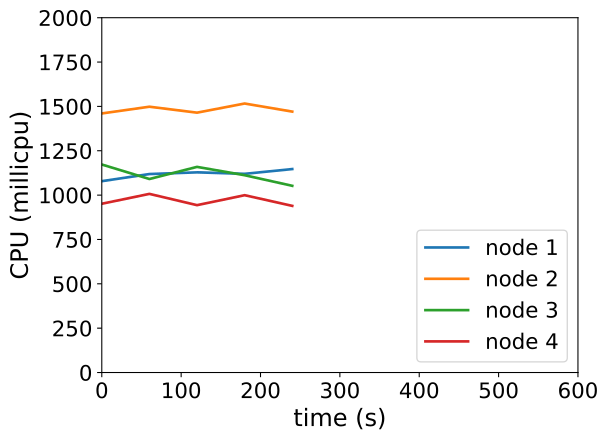

The file beside this chart, header and first rows:
timestamp, ppgcc-m02_pod_amount, ppgcc-m02_memory, ppgcc-m02_cpu, ppgcc-m03_pod_amount, ppgcc-m03_memory, ppgcc-m03_cpu, ppgcc-m04_pod_amount, ppgcc-m04_memory, ppgcc-m04_cpu, ppgcc-m05_pod_amount, ppgcc-m05_memory, ppgcc-m05_cpu
0, 5, 1077628, 1078554292, 5, 1081804, 1460317802, 5, 1039916, 1172508753, 5, 1009856, 951322856
60, 5, 1078024, 1118759478, 5, 1080880, 1498286383, 5, 1041368, 1090763741, 5, 1014740, 1006930989
120, 5, 1079344, 1128366899, 5, 1077712, 1464757836, 5, 1040708, 1159178628, 5, 1014080, 943379977
180, 5, 1079872, 1119950841, 5, 1077052, 1516292537, 5, 1038332, 1112145002, 5, 1018040, 999521394
240, 5, 1081984, 1146898606, 5, 1077316, 1470715742, 5, 1039124, 1052349012, 5, 1015664, 939361710
